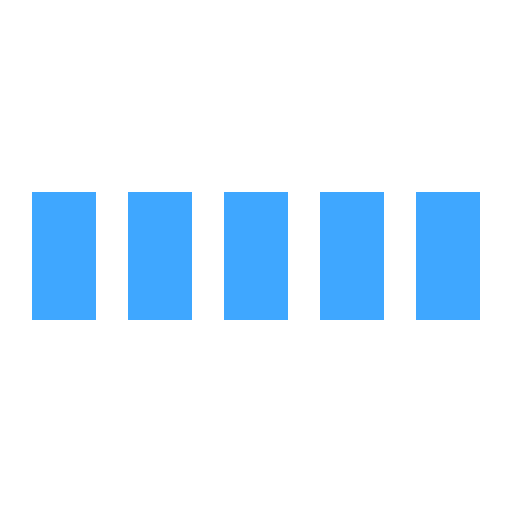
t = 0.00 s
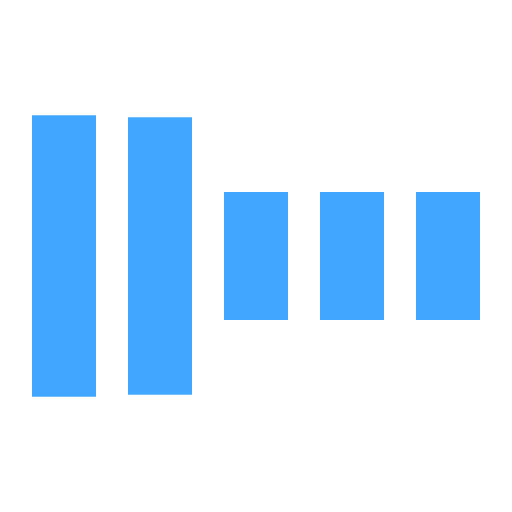
t = 0.30 s
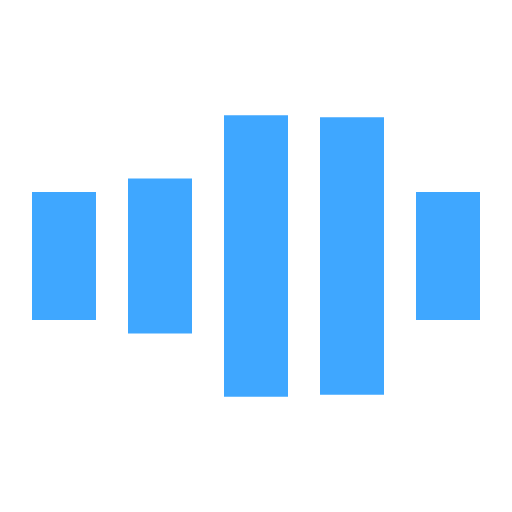
t = 0.70 s
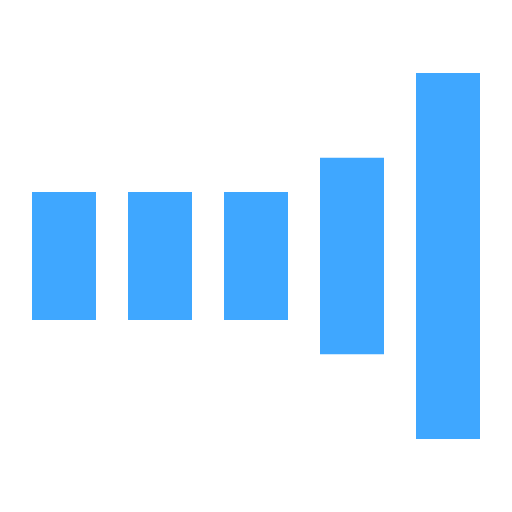
t = 1.00 s
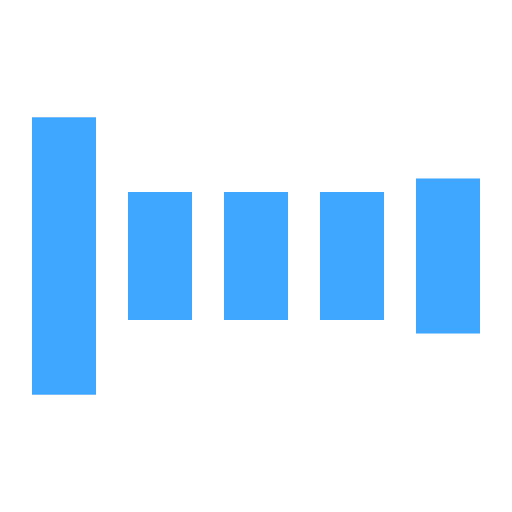
t = 1.30 s
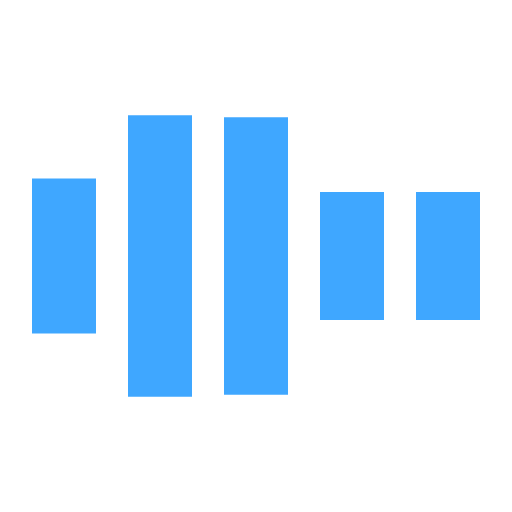
t = 1.70 s

The animated SVG that drew these frames (rendered in a browser with its animation timeline set to each time). Animation: 5 SMIL elements (animate=5); one cycle of 2.00 s, repeats indefinitely.

<svg xmlns="http://www.w3.org/2000/svg" viewBox="0 0 32 32" width="32" height="32" fill="#3FA7FF">
  <path transform="translate(2)" d="M0 12 V20 H4 V12z"> 
    <animate attributeName="d" values="M0 12 V20 H4 V12z; M0 4 V28 H4 V4z; M0 12 V20 H4 V12z; M0 12 V20 H4 V12z" dur="1.2s" repeatCount="indefinite" begin="0" keytimes="0;.2;.5;1" keySplines="0.2 0.2 0.4 0.8;0.2 0.6 0.4 0.8;0.2 0.8 0.4 0.8" calcMode="spline"  />
  </path>
  <path transform="translate(8)" d="M0 12 V20 H4 V12z">
    <animate attributeName="d" values="M0 12 V20 H4 V12z; M0 4 V28 H4 V4z; M0 12 V20 H4 V12z; M0 12 V20 H4 V12z" dur="1.2s" repeatCount="indefinite" begin="0.2" keytimes="0;.2;.5;1" keySplines="0.2 0.2 0.4 0.8;0.2 0.6 0.4 0.8;0.2 0.8 0.4 0.8" calcMode="spline"  />
  </path>
  <path transform="translate(14)" d="M0 12 V20 H4 V12z">
    <animate attributeName="d" values="M0 12 V20 H4 V12z; M0 4 V28 H4 V4z; M0 12 V20 H4 V12z; M0 12 V20 H4 V12z" dur="1.2s" repeatCount="indefinite" begin="0.4" keytimes="0;.2;.5;1" keySplines="0.2 0.2 0.4 0.8;0.2 0.6 0.4 0.8;0.2 0.8 0.4 0.8" calcMode="spline" />
  </path>
  <path transform="translate(20)" d="M0 12 V20 H4 V12z">
    <animate attributeName="d" values="M0 12 V20 H4 V12z; M0 4 V28 H4 V4z; M0 12 V20 H4 V12z; M0 12 V20 H4 V12z" dur="1.2s" repeatCount="indefinite" begin="0.6" keytimes="0;.2;.5;1" keySplines="0.2 0.2 0.4 0.8;0.2 0.6 0.4 0.8;0.2 0.8 0.4 0.8" calcMode="spline" />
  </path>
  <path transform="translate(26)" d="M0 12 V20 H4 V12z">
    <animate attributeName="d" values="M0 12 V20 H4 V12z; M0 4 V28 H4 V4z; M0 12 V20 H4 V12z; M0 12 V20 H4 V12z" dur="1.2s" repeatCount="indefinite" begin="0.8" keytimes="0;.2;.5;1" keySplines="0.2 0.2 0.4 0.8;0.2 0.6 0.4 0.8;0.2 0.8 0.4 0.8" calcMode="spline" />
  </path>
</svg>
